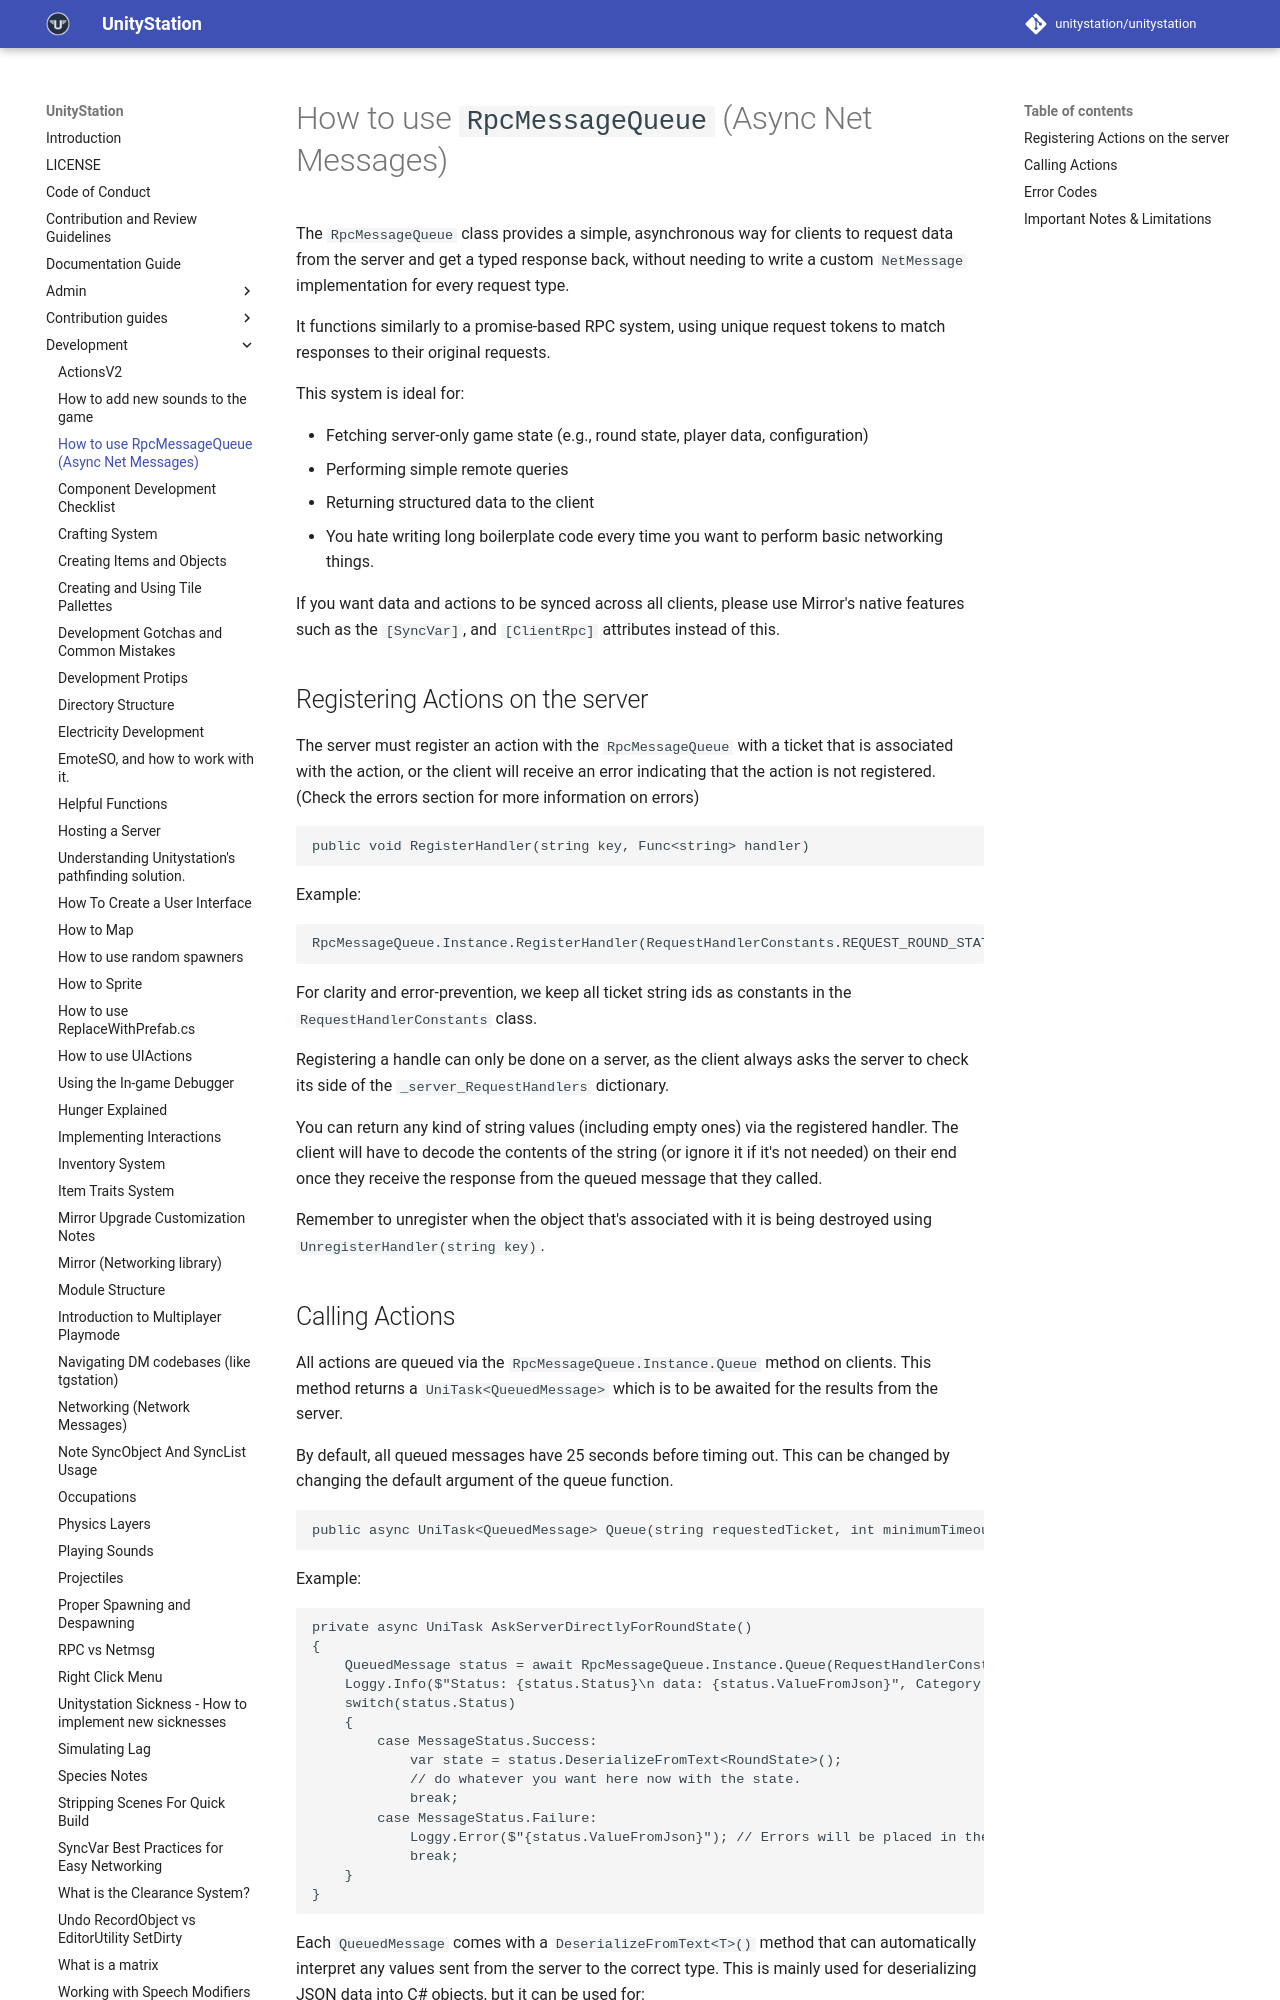

repository: PerfectTangent/unitystation · page: development/Async-Net-Messages/index.html · generator: mkdocs

# How to use `RpcMessageQueue` (Async Net Messages)

The `RpcMessageQueue` class provides a simple, asynchronous way for clients to request data from the server and get a typed response back, without needing to write a custom `NetMessage` implementation for every request type.

It functions similarly to a promise-based RPC system, using unique request tokens to match responses to their original requests.

This system is ideal for:

- Fetching server-only game state (e.g., round state, player data, configuration)
- Performing simple remote queries
- Returning structured data to the client
- You hate writing long boilerplate code every time you want to perform basic networking things.

If you want data and actions to be synced across all clients, please use Mirror's native features such as the `[SyncVar]`, and `[ClientRpc]` attributes instead of this.

## Registering Actions on the server

The server must register an action with the `RpcMessageQueue` with a ticket that is associated with the action, or the client will receive an error indicating that the action is not registered. (Check the errors section for more information on errors)

```csharp
public void RegisterHandler(string key, Func<string> handler)
```
Example:
```csharp
RpcMessageQueue.Instance.RegisterHandler(RequestHandlerConstants.REQUEST_ROUND_STATUS, CurrentRoundStatusToJson);
```

For clarity and error-prevention, we keep all ticket string ids as constants in the `RequestHandlerConstants` class.

Registering a handle can only be done on a server, as the client always asks the server to check its side of the `_server_RequestHandlers` dictionary.

You can return any kind of string values (including empty ones) via the registered handler. The client will have to decode the contents of the string (or ignore it if it's not needed) on their end once they receive the response from the queued message that they called.

Remember to unregister when the object that's associated with it is being destroyed using `UnregisterHandler(string key)`.
